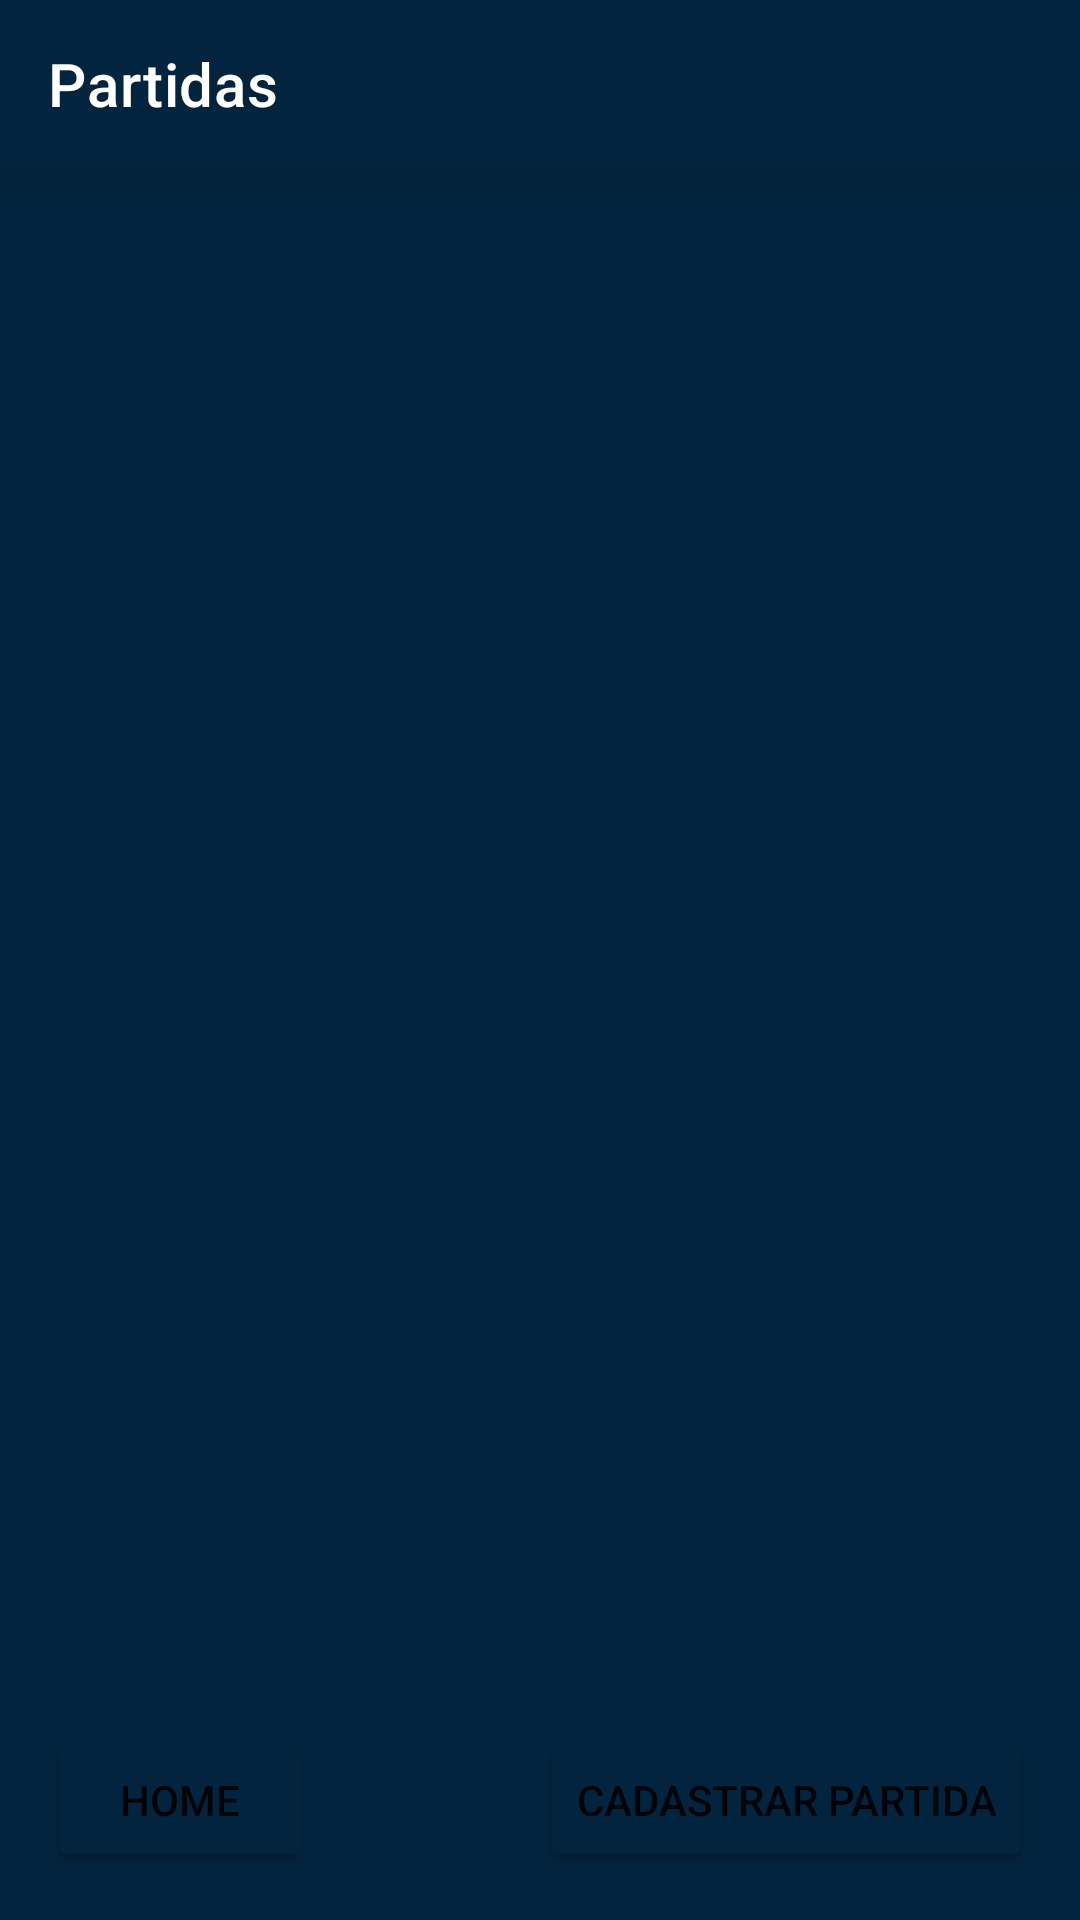

Write the Android layout XML for this screen, with the resource values it uses.
<!-- AndroidManifest.xml: application theme Theme.QuintoPlayerApp -->
<!-- res/layout/activity_jogo.xml -->
<?xml version="1.0" encoding="utf-8"?>
<layout xmlns:android="http://schemas.android.com/apk/res/android"
    xmlns:app="http://schemas.android.com/apk/res-auto"
    xmlns:tools="http://schemas.android.com/tools">

    <androidx.constraintlayout.widget.ConstraintLayout
        android:id="@+id/container"
        android:layout_width="match_parent"
        android:layout_height="match_parent"
        android:background="@color/cor_azul">

        <com.google.android.material.appbar.MaterialToolbar
            android:id="@+id/toolbar"
            style="@style/Widget.MaterialComponents.Toolbar.Primary"
            android:layout_width="match_parent"
            android:layout_height="wrap_content"
            android:background="@color/cor_azul"
            android:elevation="8dp"
            android:textSize="24sp"
            app:layout_constraintTop_toTopOf="parent"
            app:title="@string/partidas" />


        <androidx.recyclerview.widget.RecyclerView
            android:id="@+id/rv_list"
            android:layout_width="0dp"
            android:layout_height="0dp"
            app:layoutManager="androidx.recyclerview.widget.GridLayoutManager"

            tools:listitem="@layout/partida_list_item"
            app:layout_constraintTop_toBottomOf="@+id/toolbar"
            app:layout_constraintBottom_toTopOf="@+id/bt_new_jogo"
            app:layout_constraintStart_toStartOf="parent"
            app:layout_constraintEnd_toEndOf="parent" />

        <Button
            android:id="@+id/bt_new_jogo"
            android:layout_width="wrap_content"
            android:layout_height="wrap_content"
            android:layout_margin="16dp"
            android:backgroundTint="@color/cor_azul"
            android:text="@string/cadastrar_partida"
            app:layout_constraintBottom_toBottomOf="parent"
            app:layout_constraintEnd_toEndOf="parent"
            />

        <Button
            android:id="@+id/bt_home"
            android:layout_width="wrap_content"
            android:layout_height="wrap_content"
            android:layout_margin="16dp"
            android:text="@string/home_central"
            android:backgroundTint="@color/cor_azul"
            app:layout_constraintBottom_toBottomOf="parent"
            app:layout_constraintStart_toStartOf="parent" />

        <ProgressBar
            android:id="@+id/pb_loading"
            android:layout_width="wrap_content"
            android:layout_height="wrap_content"
            android:visibility="gone"
            app:layout_constraintBottom_toBottomOf="parent"
            app:layout_constraintEnd_toEndOf="parent"
            app:layout_constraintStart_toStartOf="parent"
            app:layout_constraintTop_toTopOf="parent" />

    </androidx.constraintlayout.widget.ConstraintLayout>

</layout>
<!-- res/layout/partida_list_item.xml (included above) -->
<?xml version="1.0" encoding="utf-8"?>
<LinearLayout xmlns:android="http://schemas.android.com/apk/res/android"
    xmlns:app="http://schemas.android.com/apk/res-auto"
    android:layout_width="match_parent"
    android:layout_height="wrap_content"
    android:layout_marginBottom="8dp"
    android:orientation="vertical">

    <androidx.cardview.widget.CardView
        android:id="@+id/cardview"
        android:layout_width="match_parent"
        android:layout_height="wrap_content"
        android:layout_marginHorizontal="12dp"
        android:layout_marginVertical="12dp"
        app:cardBackgroundColor="#C3C3C3"
        app:cardCornerRadius="12dp">

        <androidx.constraintlayout.widget.ConstraintLayout
            android:layout_width="match_parent"
            android:layout_height="wrap_content"
            android:orientation="vertical"
            android:padding="16dp">

            <TextView
                android:id="@+id/tv_placeHolderDescricao"
                android:layout_width="wrap_content"
                android:layout_height="wrap_content"
                android:text="Descricao:"
                android:textColor="@color/black"
                android:textSize="18sp"
                app:layout_constraintStart_toStartOf="parent"
                app:layout_constraintTop_toTopOf="parent" />


            <TextView
                android:id="@+id/tv_descricao"
                android:layout_width="wrap_content"
                android:layout_height="wrap_content"
                android:text="Futsal 2/5"
                android:textColor="@color/black"
                android:textSize="18sp"
                app:layout_constraintStart_toEndOf="@id/tv_placeHolderDescricao"
                app:layout_constraintTop_toTopOf="parent" />

            <TextView
                android:id="@+id/tv_placeHolderEnderecoDoJogo"
                android:layout_width="wrap_content"
                android:layout_height="wrap_content"
                android:text="Local:"
                android:textColor="@color/black"
                android:textSize="18sp"
                app:layout_constraintStart_toStartOf="parent"
                app:layout_constraintTop_toBottomOf="@+id/tv_placeHolderDescricao" />

            <TextView
                android:id="@+id/tv_enderecoDoJogo"
                android:layout_width="wrap_content"
                android:layout_height="wrap_content"
                android:text="Futhouse Porto-Alegre"
                android:textColor="@color/black"
                android:textSize="18sp"
                app:layout_constraintStart_toEndOf="@id/tv_placeHolderEnderecoDoJogo"
                app:layout_constraintTop_toBottomOf="@+id/tv_placeHolderDescricao" />

            <TextView
                android:id="@+id/tv_placeHolderDataEHora"
                android:layout_width="wrap_content"
                android:layout_height="wrap_content"
                android:text="Horario:"
                android:textColor="@color/black"
                android:textSize="18sp"
                app:layout_constraintStart_toStartOf="parent"
                app:layout_constraintTop_toBottomOf="@+id/tv_placeHolderEnderecoDoJogo" />

            <TextView
                android:id="@+id/tv_dataEHora"
                android:layout_width="wrap_content"
                android:layout_height="wrap_content"
                android:text="19:00"
                android:textColor="@color/black"
                android:textSize="18sp"
                app:layout_constraintStart_toEndOf="@id/tv_placeHolderDataEHora"
                app:layout_constraintTop_toBottomOf="@+id/tv_placeHolderEnderecoDoJogo" />


        </androidx.constraintlayout.widget.ConstraintLayout>

    </androidx.cardview.widget.CardView>

</LinearLayout>
<!-- resources referenced by this layout -->
<resources>
  <color name="black">#FF000000</color>
  <color name="cor_azul">#03243E</color>
  <string name="cadastrar_partida">Cadastrar partida</string>
  <string name="home_central">home</string>
  <string name="partidas">Partidas</string>
  <style name="Theme.QuintoPlayerApp" parent="Theme.MaterialComponents.DayNight.DarkActionBar">
          
          <item name="colorPrimary">@color/purple_500</item>
          <item name="colorPrimaryVariant">@color/purple_700</item>
          <item name="colorOnPrimary">@color/white</item>
          
          <item name="colorSecondary">@color/teal_200</item>
          <item name="colorSecondaryVariant">@color/teal_700</item>
          <item name="colorOnSecondary">@color/black</item>
          
          <item name="android:statusBarColor">?attr/colorPrimaryVariant</item>
          
      </style>
  <color name="purple_500">#FF6200EE</color>
  <color name="purple_700">#FF3700B3</color>
  <color name="white">#FFFFFFFF</color>
  <color name="teal_200">#FF03DAC5</color>
  <color name="teal_700">#FF018786</color>
</resources>
